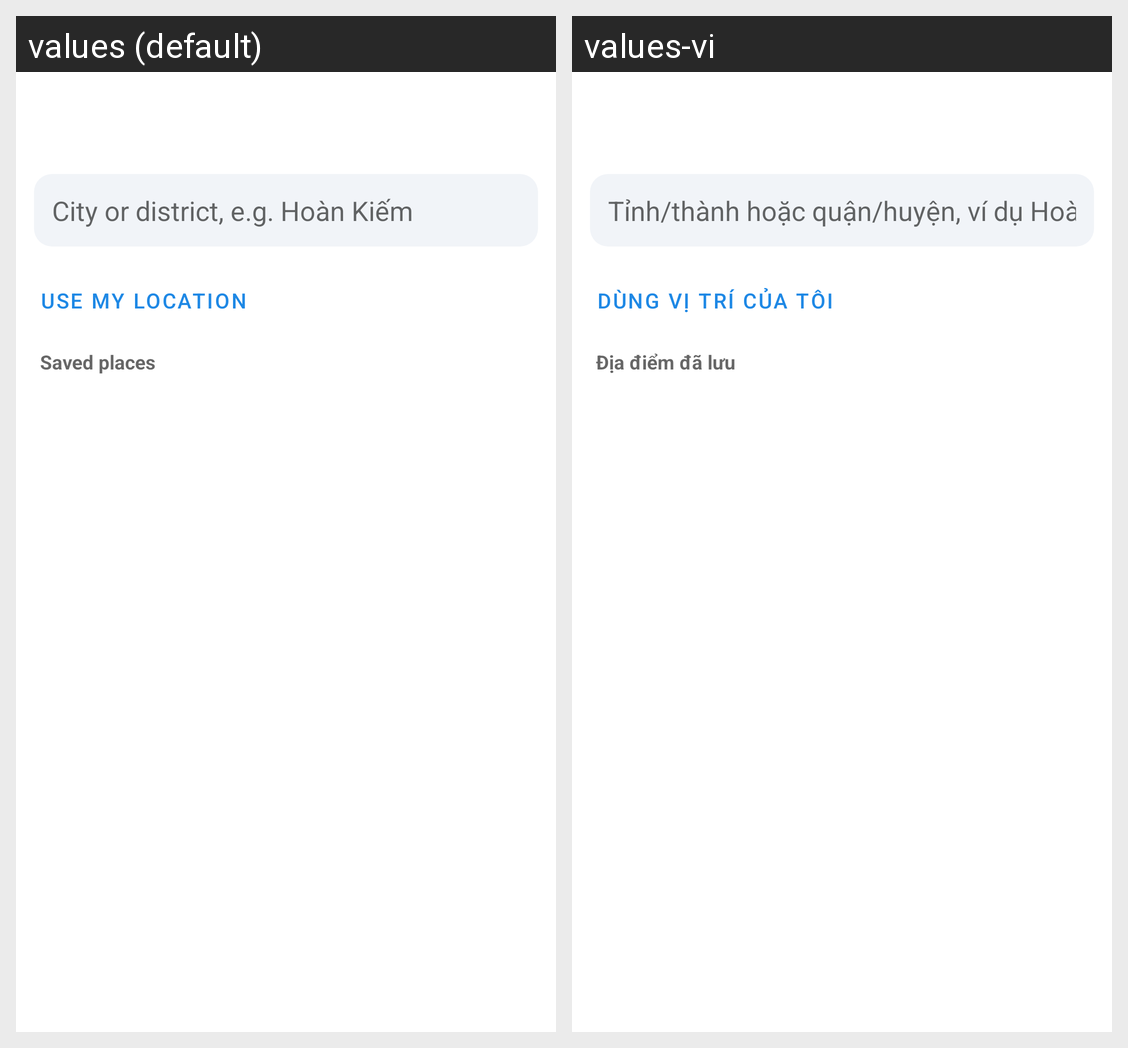

This grid shows one Android layout under two languages. Give, for every string resource on the screen, its name, the default text and each shown locale's text.
Android screen res/layout/activity_city_search.xml rendered under 2 locales, left to right: values (default), values-vi. Device: Nexus 5 (rendered at 1080×1920; each locale shown at half size, 540×960, under a caption strip naming it); theme Theme.VNWeather.
Strings drawn on this screen, with the default value and each locale's value (text and hints the layout hard-codes, and strings that could not be matched under every locale, appear in the picture but are not listed):

search_hint
  values: City or district, e.g. Hoàn Kiếm
  values-vi: Tỉnh/thành hoặc quận/huyện, ví dụ Hoàn Kiếm

use_current_location
  values: Use my location
  values-vi: Dùng vị trí của tôi

saved_cities
  values: Saved places
  values-vi: Địa điểm đã lưu
